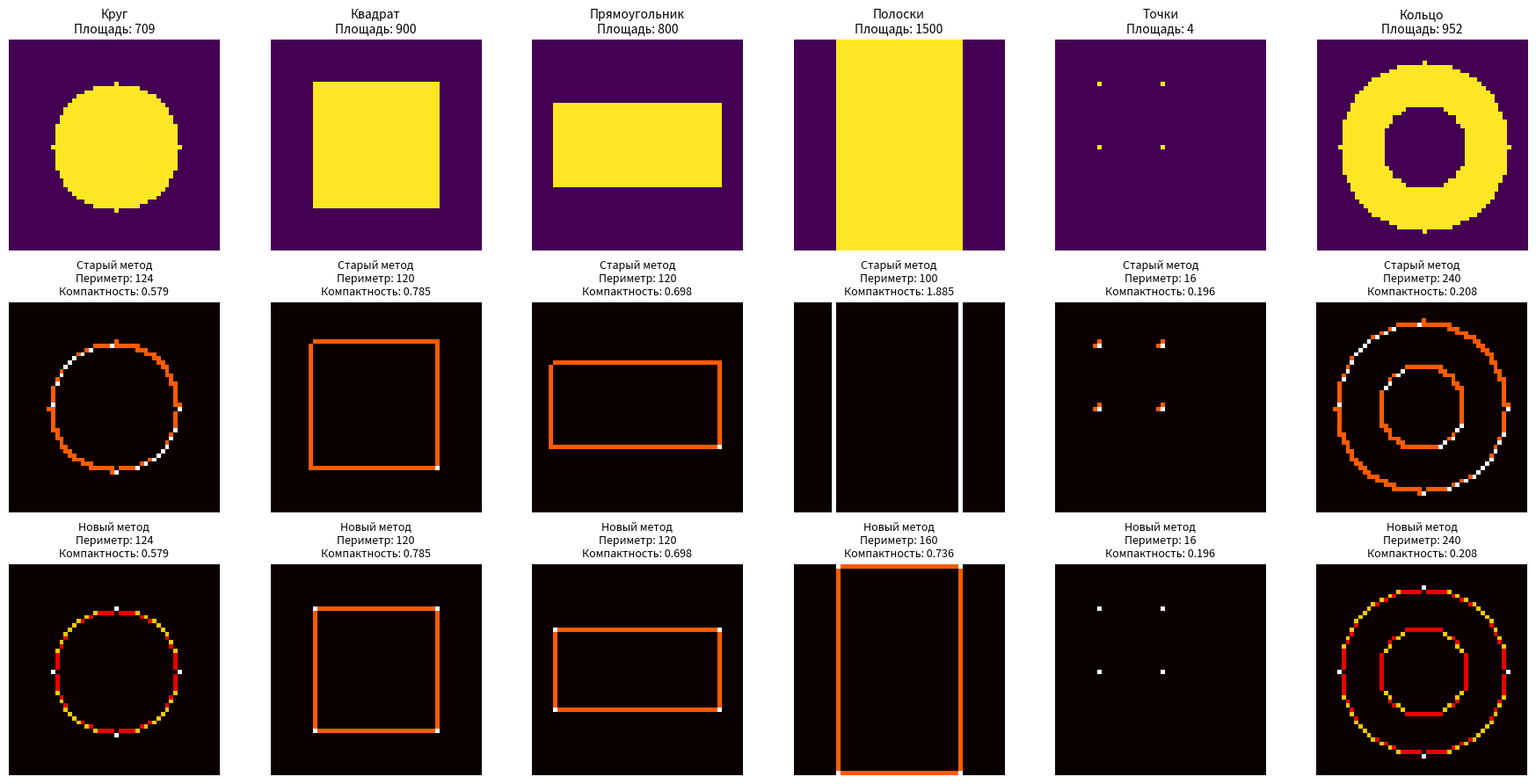

Source code (Python):
import matplotlib.pyplot as plt
import numpy as np


def calculate_pixel_perimeter(mask):
    """
    Правильный расчет периметра для пиксельной маски (4-связность)
    """
    h, w = mask.shape
    perimeter = 0

    for i in range(h):
        for j in range(w):
            if mask[i, j] > 0:  # Если пиксель принадлежит маске
                # Проверяем соседей (4-связность)
                neighbors = 0
                if i > 0 and mask[i - 1, j] > 0:
                    neighbors += 1
                if i < h - 1 and mask[i + 1, j] > 0:
                    neighbors += 1
                if j > 0 and mask[i, j - 1] > 0:
                    neighbors += 1
                if j < w - 1 and mask[i, j + 1] > 0:
                    neighbors += 1

                # Граничный пиксель имеет < 4 соседей
                perimeter += 4 - neighbors

    return perimeter


def calculate_compactness_old(mask):
    """Старый метод (неправильный)"""
    area = np.sum(mask)
    grad_x = np.abs(mask[:, 1:] - mask[:, :-1])
    grad_y = np.abs(mask[1:, :] - mask[:-1, :])
    perimeter = np.sum(grad_x) + np.sum(grad_y)
    return 4 * np.pi * area / (perimeter**2 + 1e-8)


def calculate_compactness_new(mask):
    """Новый метод (правильный)"""
    area = np.sum(mask)
    perimeter = calculate_pixel_perimeter(mask)
    return 4 * np.pi * area / (perimeter**2 + 1e-8)


# Создаем тестовые маски
def create_test_masks():
    masks = {}

    # 1. Круг
    y, x = np.ogrid[-25:25, -25:25]
    circle = np.zeros((50, 50))
    circle[x**2 + y**2 <= 15**2] = 1
    masks["Круг"] = circle

    # 2. Квадрат
    square = np.zeros((50, 50))
    square[10:40, 10:40] = 1
    masks["Квадрат"] = square

    # 3. Прямоугольник
    rectangle = np.zeros((50, 50))
    rectangle[15:35, 5:45] = 1
    masks["Прямоугольник"] = rectangle

    # 4. Полоски
    stripes = np.zeros((50, 50))
    for i in range(5):
        stripes[i * 10 : (i + 1) * 10, 10:40] = 1
    masks["Полоски"] = stripes

    # 5. Точки
    dots = np.zeros((50, 50))
    dots[10:40:15, 10:40:15] = 1
    masks["Точки"] = dots

    # 6. Кольцо (некомпактная форма)
    ring = np.zeros((50, 50))
    ring_mask = (x**2 + y**2 <= 20**2) & (x**2 + y**2 >= 10**2)
    ring[ring_mask] = 1
    masks["Кольцо"] = ring

    return masks


# Создаем маски
masks = create_test_masks()

# Визуализируем с сравнением методов
fig, axes = plt.subplots(3, 6, figsize=(18, 9))

for idx, (name, mask) in enumerate(masks.items()):
    # Расчет обоими методами
    compactness_old = calculate_compactness_old(mask)
    compactness_new = calculate_compactness_new(mask)

    area = np.sum(mask)
    perimeter_old = np.sum(np.abs(mask[:, 1:] - mask[:, :-1])) + np.sum(np.abs(mask[1:, :] - mask[:-1, :]))
    perimeter_new = calculate_pixel_perimeter(mask)

    # Основная маска
    axes[0, idx].imshow(mask, cmap="viridis")
    axes[0, idx].set_title(f"{name}\nПлощадь: {area:.0f}", fontsize=10)
    axes[0, idx].axis("off")

    # Старый метод периметра
    perimeter_mask_old = np.zeros_like(mask)
    perimeter_mask_old[:-1, :] += np.abs(mask[1:, :] - mask[:-1, :])
    perimeter_mask_old[:, :-1] += np.abs(mask[:, 1:] - mask[:, :-1])

    axes[1, idx].imshow(perimeter_mask_old, cmap="hot")
    axes[1, idx].set_title(
        f"Старый метод\nПериметр: {perimeter_old:.0f}\nКомпактность: {compactness_old:.3f}", fontsize=9
    )
    axes[1, idx].axis("off")

    # Новый метод периметра
    perimeter_mask_new = np.zeros_like(mask)
    h, w = mask.shape
    for i in range(h):
        for j in range(w):
            if mask[i, j] > 0:
                neighbors = 0
                if i > 0 and mask[i - 1, j] > 0:
                    neighbors += 1
                if i < h - 1 and mask[i + 1, j] > 0:
                    neighbors += 1
                if j > 0 and mask[i, j - 1] > 0:
                    neighbors += 1
                if j < w - 1 and mask[i, j + 1] > 0:
                    neighbors += 1
                if neighbors < 4:
                    perimeter_mask_new[i, j] = 4 - neighbors

    axes[2, idx].imshow(perimeter_mask_new, cmap="hot")
    axes[2, idx].set_title(
        f"Новый метод\nПериметр: {perimeter_new:.0f}\nКомпактность: {compactness_new:.3f}", fontsize=9
    )
    axes[2, idx].axis("off")

plt.tight_layout()
plt.show()

# Вывод теоретических значений
print("=" * 60)
print("ТЕОРЕТИЧЕСКИЕ ЗНАЧЕНИЯ КОМПАКТНОСТИ:")
print("=" * 60)
print("Идеальный круг: 1.000")
print("Квадрат: π/4 ≈ 0.785")
print("Прямоугольник 2:1: ≈ 0.650")
print("Очень вытянутый: → 0.000")
print("=" * 60)

# Сравнительная таблица
print("\nСРАВНЕНИЕ МЕТОДОВ РАСЧЕТА:")
print("Форма".ljust(15) + "Старый".ljust(12) + "Новый".ljust(12) + "Разница")
print("-" * 50)
for name in masks.keys():
    mask = masks[name]
    old = calculate_compactness_old(mask)
    new = calculate_compactness_new(mask)
    diff = new - old
    print(f"{name.ljust(15)}{old:.3f}".ljust(12) + f"{new:.3f}".ljust(12) + f"{diff:+.3f}")
